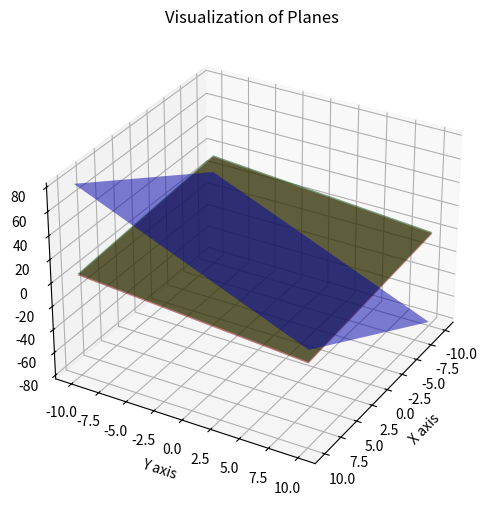

Write Python code to recreate this figure. (Note: this script raises an exception after producing the figure.)
## Visualization for Solution 5

import numpy as np
import matplotlib.pyplot as plt
from mpl_toolkits.mplot3d import Axes3D

# Define the figure and 3D axis
fig = plt.figure(figsize=(8, 6))
ax = fig.add_subplot(111, projection='3d')

# Define ranges for x and y
x = np.linspace(-10, 10, 100)
y = np.linspace(-10, 10, 100)
X, Y = np.meshgrid(x, y)

# Original plane: 2x + 3y + 4z = 5
Z1 = (5 - 2 * X - 3 * Y) / 4

# Parallel plane: 2x + 3y + 4z = 10
Z2 = (10 - 2 * X - 3 * Y) / 4

# Perpendicular plane: 4x - 4y + z = 0
Z3 = 4 * X - 4 * Y

# Plotting the original plane
ax.plot_surface(X, Y, Z1, alpha=0.5, rstride=100, cstride=100, color='r', edgecolor='none')

# Plotting the parallel plane
ax.plot_surface(X, Y, Z2, alpha=0.5, rstride=100, cstride=100, color='g', edgecolor='none')

# Plotting the perpendicular plane
ax.plot_surface(X, Y, Z3, alpha=0.5, rstride=100, cstride=100, color='b', edgecolor='none')

# Labels and title
ax.set_xlabel('X axis')
ax.set_ylabel('Y axis')
ax.set_zlabel('Z axis')
ax.set_title('Visualization of Planes')

# Set the viewing angle for better visualization
ax.view_init(elev=30, azim=30)

# Show the plot
plt.show()


# Solution 9 Visualization

# Setting up the plot again
fig = plt.figure(figsize=(8, 6))
ax = fig.add_subplot(111, projection='3d')

# Plane x + y + z = 1
ax.plot_surface(x, y, z1, alpha=0.5, rstride=100, cstride=100, color='b', edgecolor='k', label='x + y + z = 1')

# yz-plane (x = 0)
ax.plot_surface(np.zeros_like(x), y, x, alpha=0.5, rstride=100, cstride=100, color='r', edgecolor='k', label='x = 0')

# Add normal vectors as text labels
ax.quiver(0, 0, 0, 1, 1, 1, color='k', length=0.5, normalize=True)
ax.text(0.6, 0.6, 0.6, "n1 (1, 1, 1)", color='k', fontsize=10)

ax.quiver(0, 0, 0, 1, 0, 0, color='k', length=0.5, normalize=True)
ax.text(0.6, 0, 0, "n2 (1, 0, 0)", color='k', fontsize=10)

# Add angle text
ax.text(0.3, 0.1, 0.1, r"$54.74^\circ$", color="k", fontsize=12)

# Annotations and labels
ax.set_xlabel('X axis')
ax.set_ylabel('Y axis')
ax.set_zlabel('Z axis')
ax.set_title('Angle Between Planes')

# Legend
plane1 = plt.Rectangle((0, 0), 1, 1, fc="b", alpha=0.5)
plane2 = plt.Rectangle((0, 0), 1, 1, fc="r", alpha=0.5)
ax.legend([plane1, plane2], ['x + y + z = 1', 'x = 0'])

plt.show()
